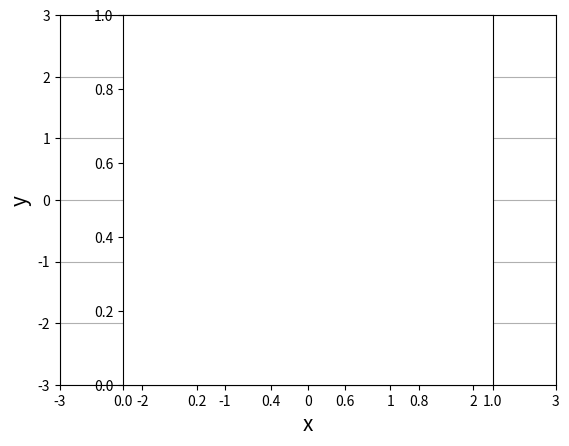

This chart was generated by the following Python code:
# -*- coding: utf-8 -*-
import numpy as np
import matplotlib.pyplot as plt

#ベクトルの線形変換の実装
a = np.array([2,3]) #変換前のベクトル
A = np.array([[2,-1],
	     [2,-2]])
b = np.dot(A,a) #線形変換

print("変換前のベクトル(a):",a)
print("変換後のベクトル(b):",b)  

def arrow(start,size,color):
	plt.quiver(start[0],start[1],size[0],size[1],angles="xy",scale_units="xy",scale=1,color=color)

s = np.array([0,0]) #原点
arrow(s,a,color="black")
arrow(s,b,color="blue")
#グラフ表示
plt.xlim([-3,3])
plt.ylim([-3,3])
plt.xlabel("x",size=15)
plt.ylabel("y",size=15)
plt.grid()
plt.axes().set_aspect("equal") #縦横比を同じに
plt.show()
